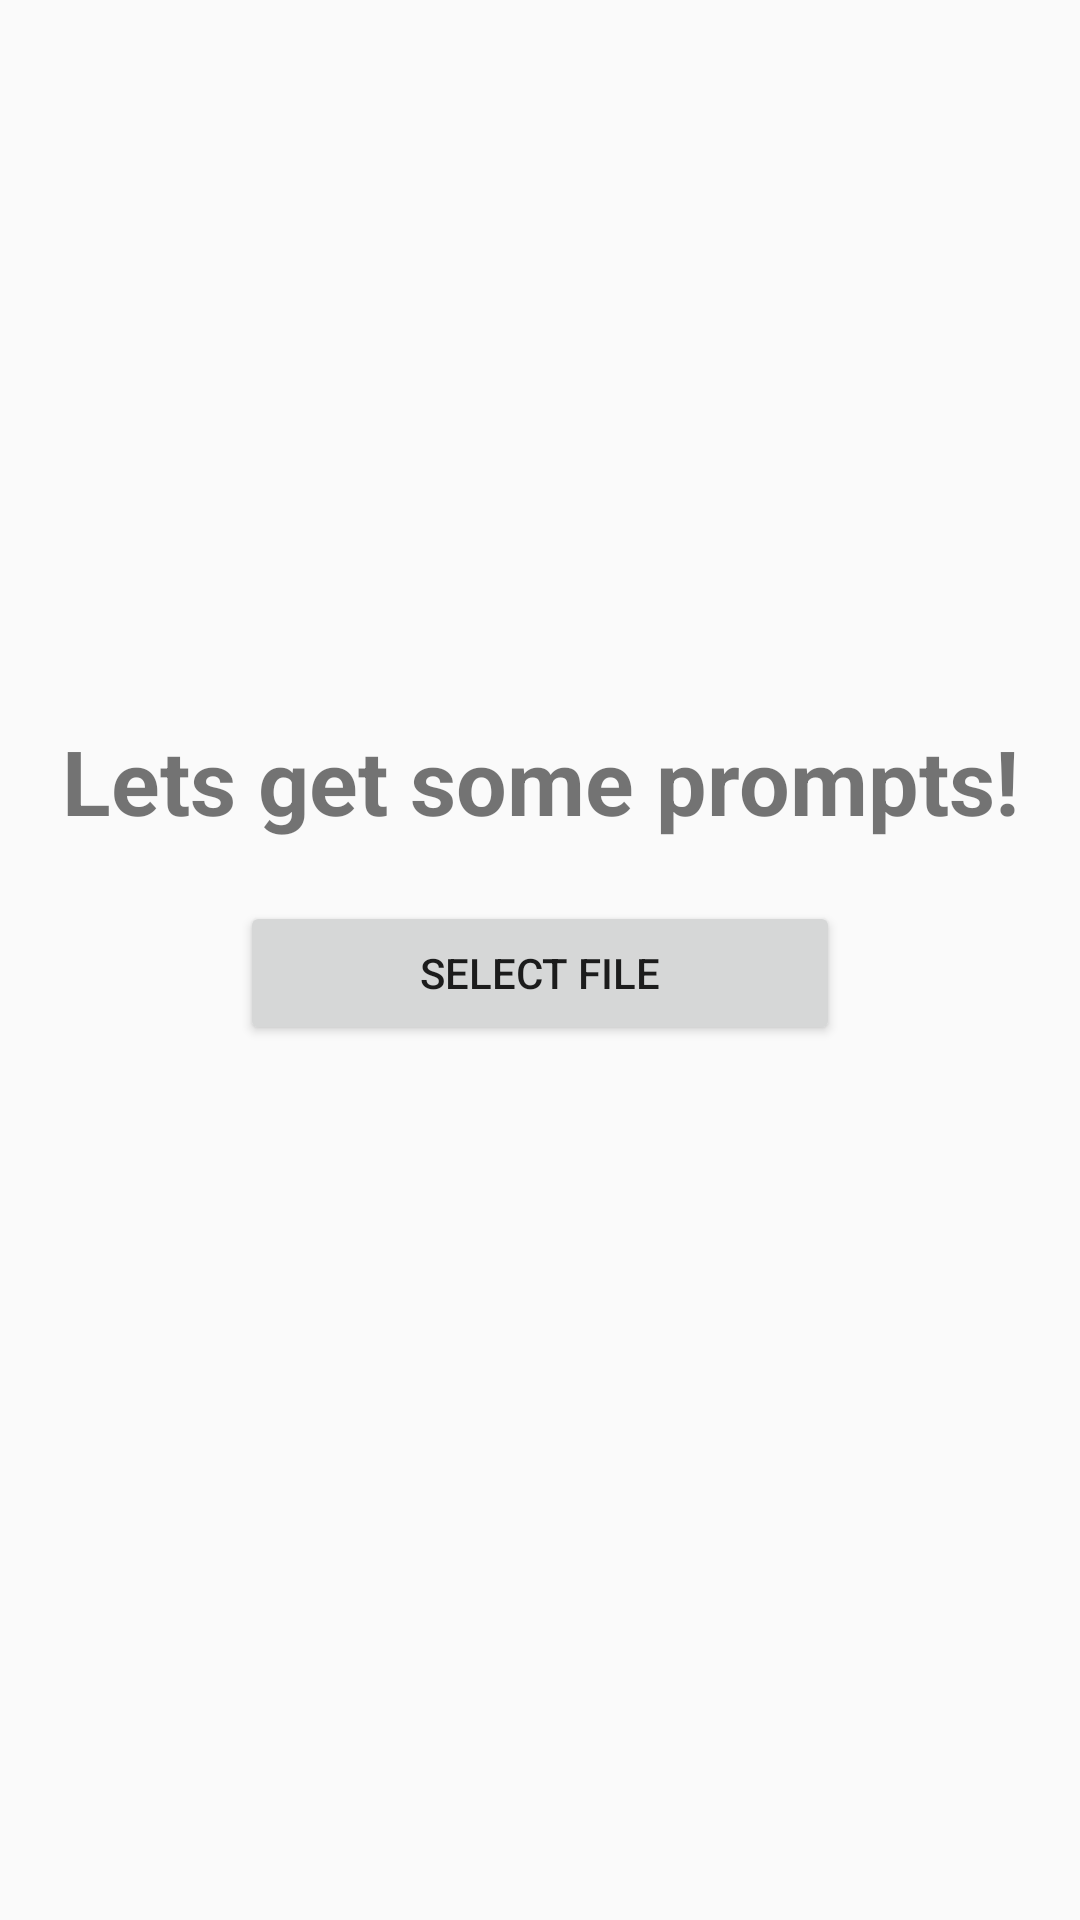

This screen was rendered from an Android layout file. Write that file and the resources it references.
<!-- AndroidManifest.xml: application theme AppTheme -->
<!-- res/layout/fragment_file_picker.xml -->
<android.support.constraint.ConstraintLayout xmlns:android="http://schemas.android.com/apk/res/android"
    xmlns:tools="http://schemas.android.com/tools"
    android:layout_width="match_parent"
    android:layout_height="match_parent"
    xmlns:app="http://schemas.android.com/apk/res-auto"
    tools:context="UI.Fragments.FilePicker">

    <TextView
        android:id="@+id/prompt_picker_text_view"
        android:layout_width="wrap_content"
        android:layout_height="wrap_content"
        android:text="@string/lets_get_some_prompts"
        android:textSize="@dimen/welcome_message_text_size"
        android:textStyle="bold"
        app:layout_constraintBottom_toBottomOf="parent"
        app:layout_constraintLeft_toLeftOf="parent"
        app:layout_constraintRight_toRightOf="parent"
        app:layout_constraintTop_toTopOf="parent"
        app:layout_constraintVertical_bias="0.4" />


    <Button
        android:id="@+id/file_picker_button"
        android:layout_height="wrap_content"
        android:layout_width="wrap_content"
        android:minWidth="200dp"
        android:text="@string/select_file"
        app:layout_constraintTop_toBottomOf="@id/prompt_picker_text_view"
        app:layout_constraintLeft_toLeftOf="parent"
        app:layout_constraintRight_toRightOf="parent"
        android:layout_margin="@dimen/sign_in_button_margin"
        android:elevation="16dp"
        />


</android.support.constraint.ConstraintLayout>
<!-- resources referenced by this layout -->
<resources>
  <dimen name="sign_in_button_margin">20dp</dimen>
  <dimen name="welcome_message_text_size">30sp</dimen>
  <string name="lets_get_some_prompts">Lets get some prompts!</string>
  <string name="select_file">select file</string>
  <style name="AppTheme" parent="Theme.AppCompat.Light.NoActionBar">
          
  
          <item name="colorPrimary">@color/colorPrimary</item>
          <item name="colorPrimaryDark">@color/colorPrimaryDark</item>
          <item name="colorAccent">@color/colorAccent</item>
          <item name="android:windowTranslucentStatus">true</item>
          <item name="android:windowTranslucentNavigation">true</item>
          <item name="android:fitsSystemWindows">true</item>
      </style>
  <color name="colorPrimary">#ffffff</color>
  <color name="colorPrimaryDark">#fafafa</color>
  <color name="colorAccent">#da0000</color>
</resources>
